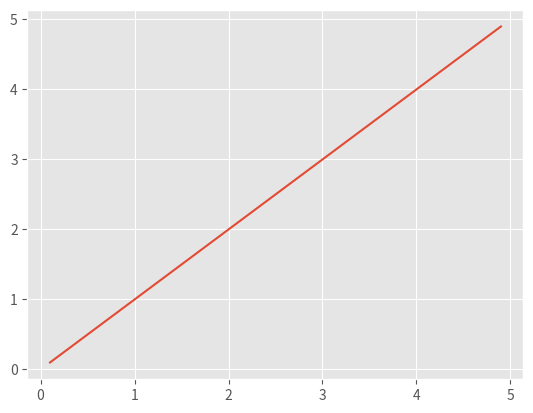

Source code (Python): (Note: this script raises an exception after producing the figure.)
import numpy as np
%matplotlib inline
import matplotlib.pyplot as plt
plt.style.use('ggplot')

PvN_data = ...

PvN_data # to help you determine where the columns are

# helps to define the column arrays as their own variables.
pressure = ...
gas_amount = ...

# graph the pressure as y and amount of gas molecules as x
...

# don't modify this part
sample_data = np.arange(0.1, 5, 0.2)
print(len(sample_data))

# your choices
Linear = sample_data              # y = a * x
Polynomial = sample_data**2       # y = a * x**b (much simplified)
Inverse = 1/sample_data           # y = a / x
Root = np.sqrt(sample_data)       # y = a * x**(1/b)

plt.plot(sample_data, Linear) # modify the SECOND argument to be any of the 4 choices above

z = ...

...

...

slope = ...

intercept = ...


# this is a VERY complex structure; you won't need this for your own coding. (though you are free to study it)

try:
    test = z+1
except TypeError as error:
    plt.scatter(gas_amount, pressure, label = 'data')
    plt.plot([min(gas_amount), max(gas_amount)], [slope * min(gas_amount) + intercept, slope * max(gas_amount) + intercept], label = 'fit line')
    plt.title('Linear Fit of Pressure vs. Amount of Gas Molecules')
    plt.xlabel('Amount of Gas Molecules')
    plt.ylabel('Pressure')
    plt.legend()
    plt.show()
else:
    plt.scatter(z, pressure, label = 'data')
    plt.plot([min(z), max(z)], [slope * min(z) + intercept, slope * max(z) + intercept], label = 'fit line')
    plt.title('Linear Fit of Pressure vs. Modified Amount of Gas Molecules')
    plt.xlabel('Modified Amount of Gas Molecules')
    plt.ylabel('Pressure')
    plt.legend()
    plt.show()
    plt.figure()
    plt.scatter(gas_amount, pressure, label = 'data')
    plt.plot(np.arange(min(gas_amount), max(gas_amount), np.ptp(max(gas_amount) - min(gas_amount))/30), slope * (...) + intercept, label = 'fit line')
    plt.title('Fit of Pressure vs. Amount of Gas Molecules (Original Data Values)')
    plt.xlabel('Amount of Gas Molecules')
    plt.ylabel('Pressure')
    plt.legend()
    plt.show()
